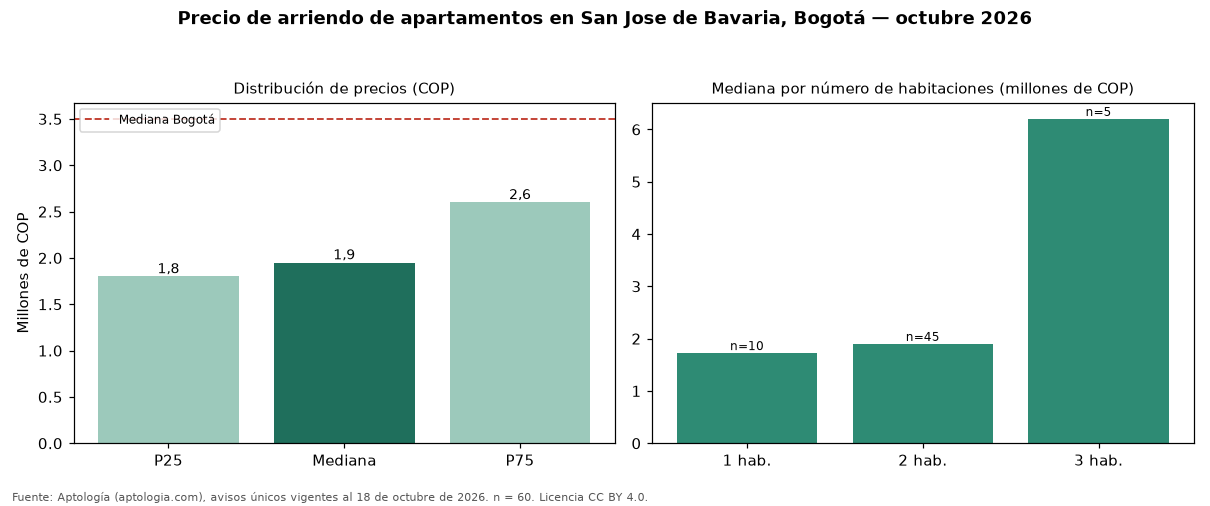

Values plotted in this chart, from the file beside it:
seccion, metrica, valor_cop, n
precio, p25, 1800000, 60
precio, mediana, 1950000, 60
precio, p75, 2600000, 60
cop_por_m2, p25, 42857, 60
cop_por_m2, mediana, 47500, 60
cop_por_m2, p75, 51399, 60
area, area_mediana_m2, 42.0, 60
habitaciones, 1, 1725000, 10
habitaciones, 2, 1900000, 45
habitaciones, 3, 6200000, 5
administracion, mediana, 316800, 18
estrato, moda, 4, 
parqueadero, porcentaje_con_parqueadero, 48.3, 60
ciudad, mediana_ciudad, 3500000, 14216
ciudad, mediana_cop_por_m2_ciudad, 50000, 14216
